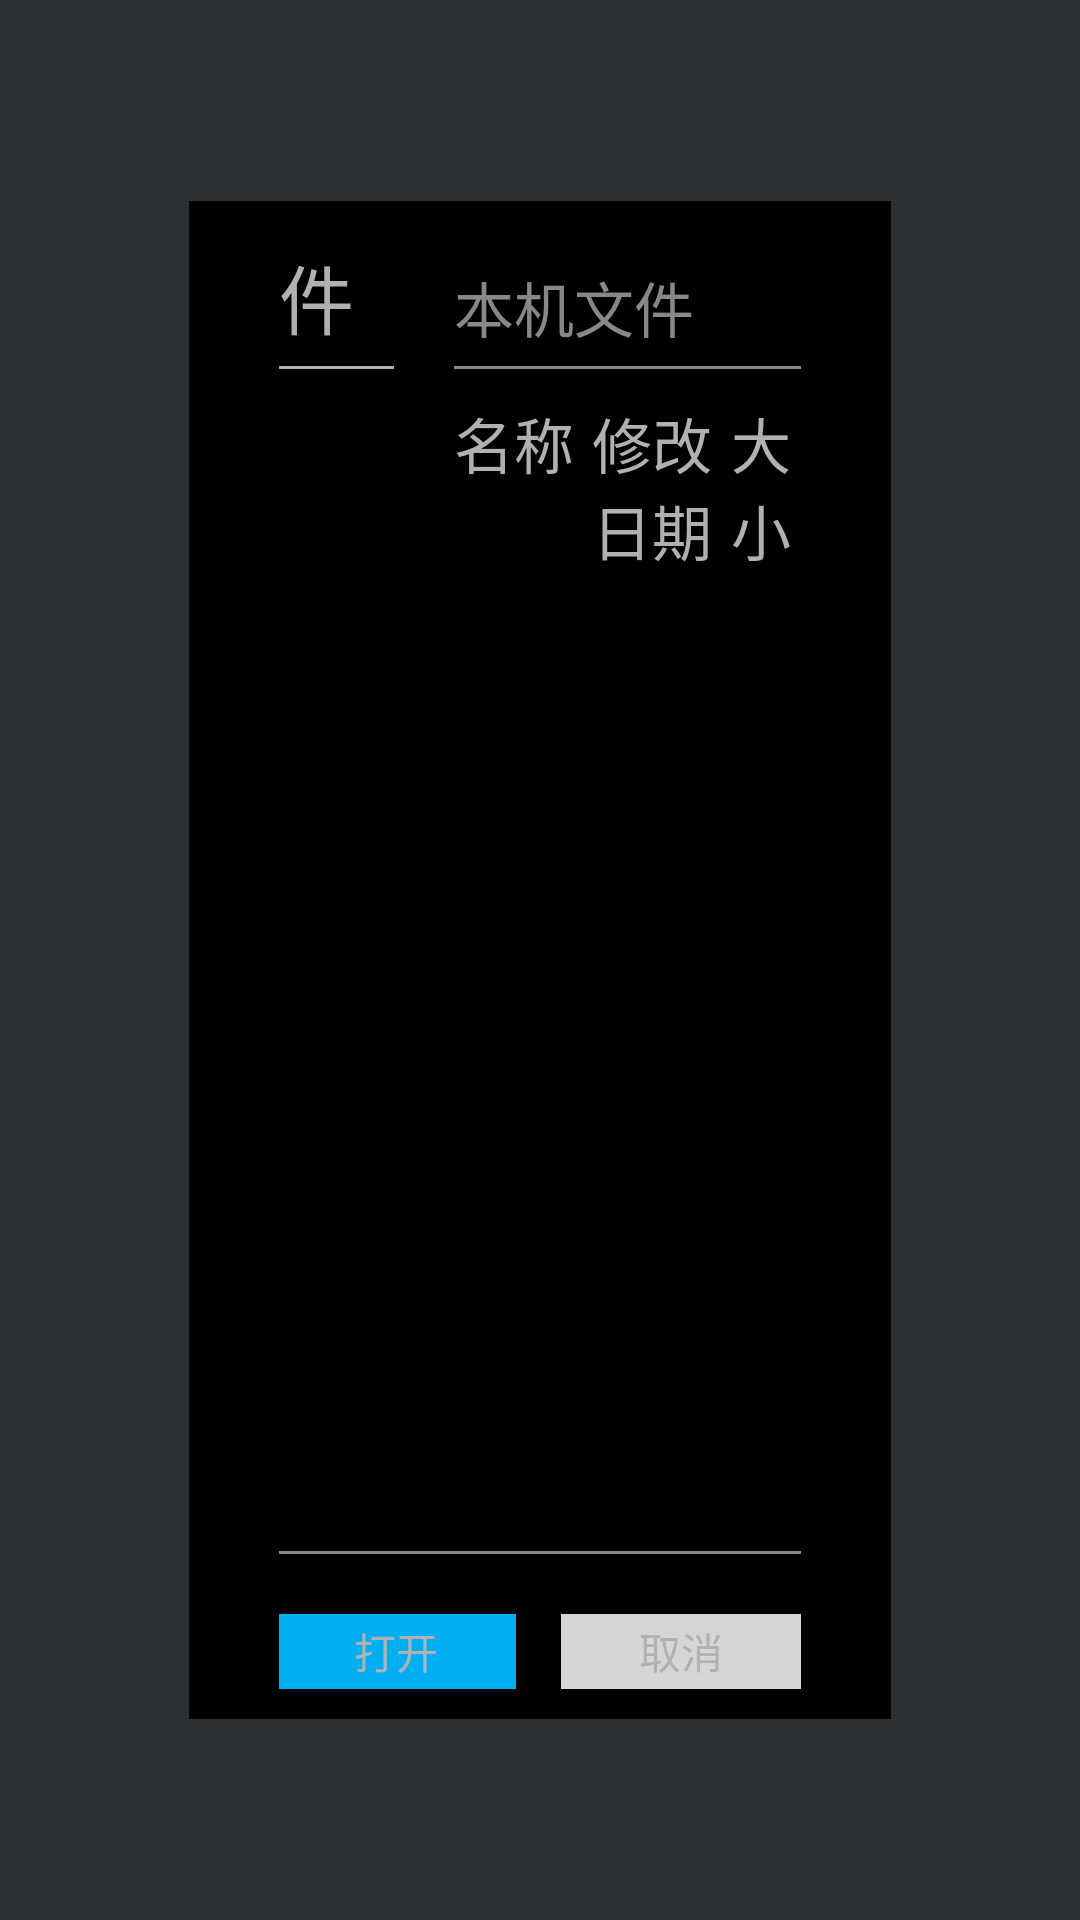

Android layout source for this screen:
<!-- AndroidManifest.xml: application theme AppTheme -->
<!-- res/layout/dialog_switchfile.xml -->
<?xml version="1.0" encoding="utf-8"?>
<LinearLayout xmlns:android="http://schemas.android.com/apk/res/android"
    android:layout_width="match_parent"
    android:layout_height="match_parent"
    android:orientation="vertical" 
    android:gravity="center"
    >
    
    
    
    <LinearLayout
        android:layout_width="match_parent"
        android:layout_height="wrap_content"
        android:orientation="horizontal"
        android:gravity="center"
        android:weightSum="10"
        >
    
    <LinearLayout 
        android:layout_width="0dp"
        android:layout_weight="6.5"
        android:orientation="vertical"
        android:layout_height="wrap_content"
        android:weightSum="4"
        android:paddingLeft="30dp"
        android:paddingRight="30dp"
        android:paddingTop="20dp"
        android:paddingBottom="10dp"
        android:background="@color/black"
        >
        
        <LinearLayout 
            android:layout_width="match_parent"
            android:layout_height="wrap_content"
            android:orientation="horizontal"
            >
        
        
        <LinearLayout 
            android:layout_width="0dp"
            android:layout_weight="1"
            android:layout_height="wrap_content"
            android:orientation="vertical"
            >
            
           <TextView 
            android:layout_width="wrap_content"
            android:layout_height="30dp"
            android:textColor="@color/switch_file_text_normal"
            android:textSize="25sp"
            android:text="选择文件"
            android:gravity="bottom"
            />
           
           <View 
               android:layout_width="match_parent"
               android:layout_height="1dp"
               android:background="@color/switch_file_text_normal"
               android:layout_marginTop="5dp"
               />
           
           <ListView 
               android:id="@+id/deviceList"
               android:layout_width="match_parent"
               android:layout_height="wrap_content"
               ></ListView>
           
           <View 
               android:layout_width="match_parent"
               android:layout_height="1dp"
               
               />
        </LinearLayout>
        
        
        
        <LinearLayout 
            android:layout_width="0dp"
            android:layout_weight="3"
            android:layout_height="400dp"
            android:layout_marginLeft="20dp"
            android:orientation="vertical"
            >
            
            <TextView 
                android:id="@+id/pathTv"
                android:layout_width="match_parent"
                android:layout_height="30dp"
                android:textSize="20sp"
                android:textColor="@color/lightBlack"
                android:text="本机文件"
                android:gravity="bottom"
                />
            
               <View 
               android:layout_width="match_parent"
               android:layout_height="1dp"
               android:background="@color/lightBlack"
               android:layout_marginTop="5dp"
               />
               
               
               <LinearLayout 
                   android:layout_width="match_parent"
                   android:layout_height="wrap_content"
                   android:orientation="horizontal"
                   android:weightSum="5"
                   android:layout_marginTop="10dp"
                   >
                   <TextView 
                       android:layout_width="0dp"
                       android:layout_weight="2"
                       android:layout_height="wrap_content"
                       android:textColor="@color/switch_file_text_normal"
                       android:text="名称"
                       android:textSize="20sp"
                       />
                   
                   <TextView 
                       android:layout_width="0dp"
                       android:layout_weight="2"
                       android:layout_height="wrap_content"
                       android:textColor="@color/switch_file_text_normal"
                       android:text="修改日期"
                       android:textSize="20sp"
                       />
                   
                    <TextView 
                       android:layout_width="0dp"
                       android:layout_weight="1"
                       android:layout_height="wrap_content"
                       android:textColor="@color/switch_file_text_normal"
                       android:text="大小"
                       android:textSize="20sp"
                       />
               </LinearLayout>
               
               
               <ListView
                   android:id="@+id/fileList"
                   android:layout_width="match_parent"
                   android:layout_height="wrap_content"
                   ></ListView>
            
        </LinearLayout>
        
        </LinearLayout>
        
        <View 
            android:layout_width="match_parent"
            android:layout_height="1dp"
            android:background="@color/lightBlack"
            android:layout_marginTop="30dp"
            android:layout_gravity="bottom"
            />
        
        <LinearLayout 
            android:layout_width="match_parent"
            android:layout_height="wrap_content"
            android:paddingTop="20dp"
            android:orientation="horizontal"
            android:gravity="right|bottom"
            android:layout_gravity="bottom"
            >


            <Button
                android:id="@id/dialogSureBtn"
                android:layout_width="@dimen/dialog_btnWidth"
                android:layout_height="@dimen/dialog_btnHeight"
                android:background="@drawable/dialog_btn_style"
                android:textSize="@dimen/dialog_btnTextSize"
                android:text="打开"
                android:textColor="@color/switch_file_text_normal"
                />
        
            <Button
                android:id="@id/dialogCancelBtn"
                android:layout_width="@dimen/dialog_btnWidth"
                android:layout_height="@dimen/dialog_btnHeight"
                android:background="@drawable/dialog_btn_style2"
                android:textSize="@dimen/dialog_btnTextSize"
                android:text="取消"
                android:textColor="@color/switch_file_text_normal"
                android:layout_marginLeft="@dimen/dialog_btnSpace"
                />
            

            
        </LinearLayout>
        
        
        
    </LinearLayout>
    
    </LinearLayout>
    
</LinearLayout>
<!-- resources referenced by this layout -->
<resources>
  <color name="black">#000000</color>
  <color name="lightBlack">#888888</color>
  <color name="switch_file_text_normal">#b1b1b1</color>
  <dimen name="dialog_btnHeight">25dp</dimen>
  <dimen name="dialog_btnSpace">15dp</dimen>
  <dimen name="dialog_btnTextSize">14sp</dimen>
  <dimen name="dialog_btnWidth">80dp</dimen>
  <!-- drawable dialog_btn_style (drawable) -->
  <?xml version="1.0" encoding="utf-8"?>
  <selector xmlns:android="http://schemas.android.com/apk/res/android" >
      
      <item android:state_pressed="false" >
          <shape >
              <solid android:color="@color/dialog_btn_focusColor"/>
          </shape>
      </item>
      
          <item android:state_pressed="true" >
          <shape >
              <solid android:color="@color/dialog_btn_pressedColor"/>
          </shape>
      </item>
  
  </selector>
  <!-- drawable dialog_btn_style2 (drawable) -->
  <?xml version="1.0" encoding="utf-8"?>
  <selector xmlns:android="http://schemas.android.com/apk/res/android" >
      
      <item android:state_pressed="false" >
          <shape >
              <solid android:color="@color/dialog_btn_normalColor"/>
          </shape>
      </item>
  
      <item android:state_pressed="true" >
          <shape>
              <solid android:color="@color/dialog_btn_focusColor"/>
          </shape>
      </item>
  
  </selector>
  <style name="AppTheme" parent="@android:style/Theme.Black.NoTitleBar.Fullscreen">
          <item name="android:windowBackground">@color/background_normal</item>
          
      </style>
  <color name="dialog_btn_focusColor">#00aff2</color>
  <color name="dialog_btn_pressedColor">#0088e7</color>
  <color name="dialog_btn_normalColor">#d6d6d6</color>
  <color name="background_normal">#2c2f33</color>
</resources>
